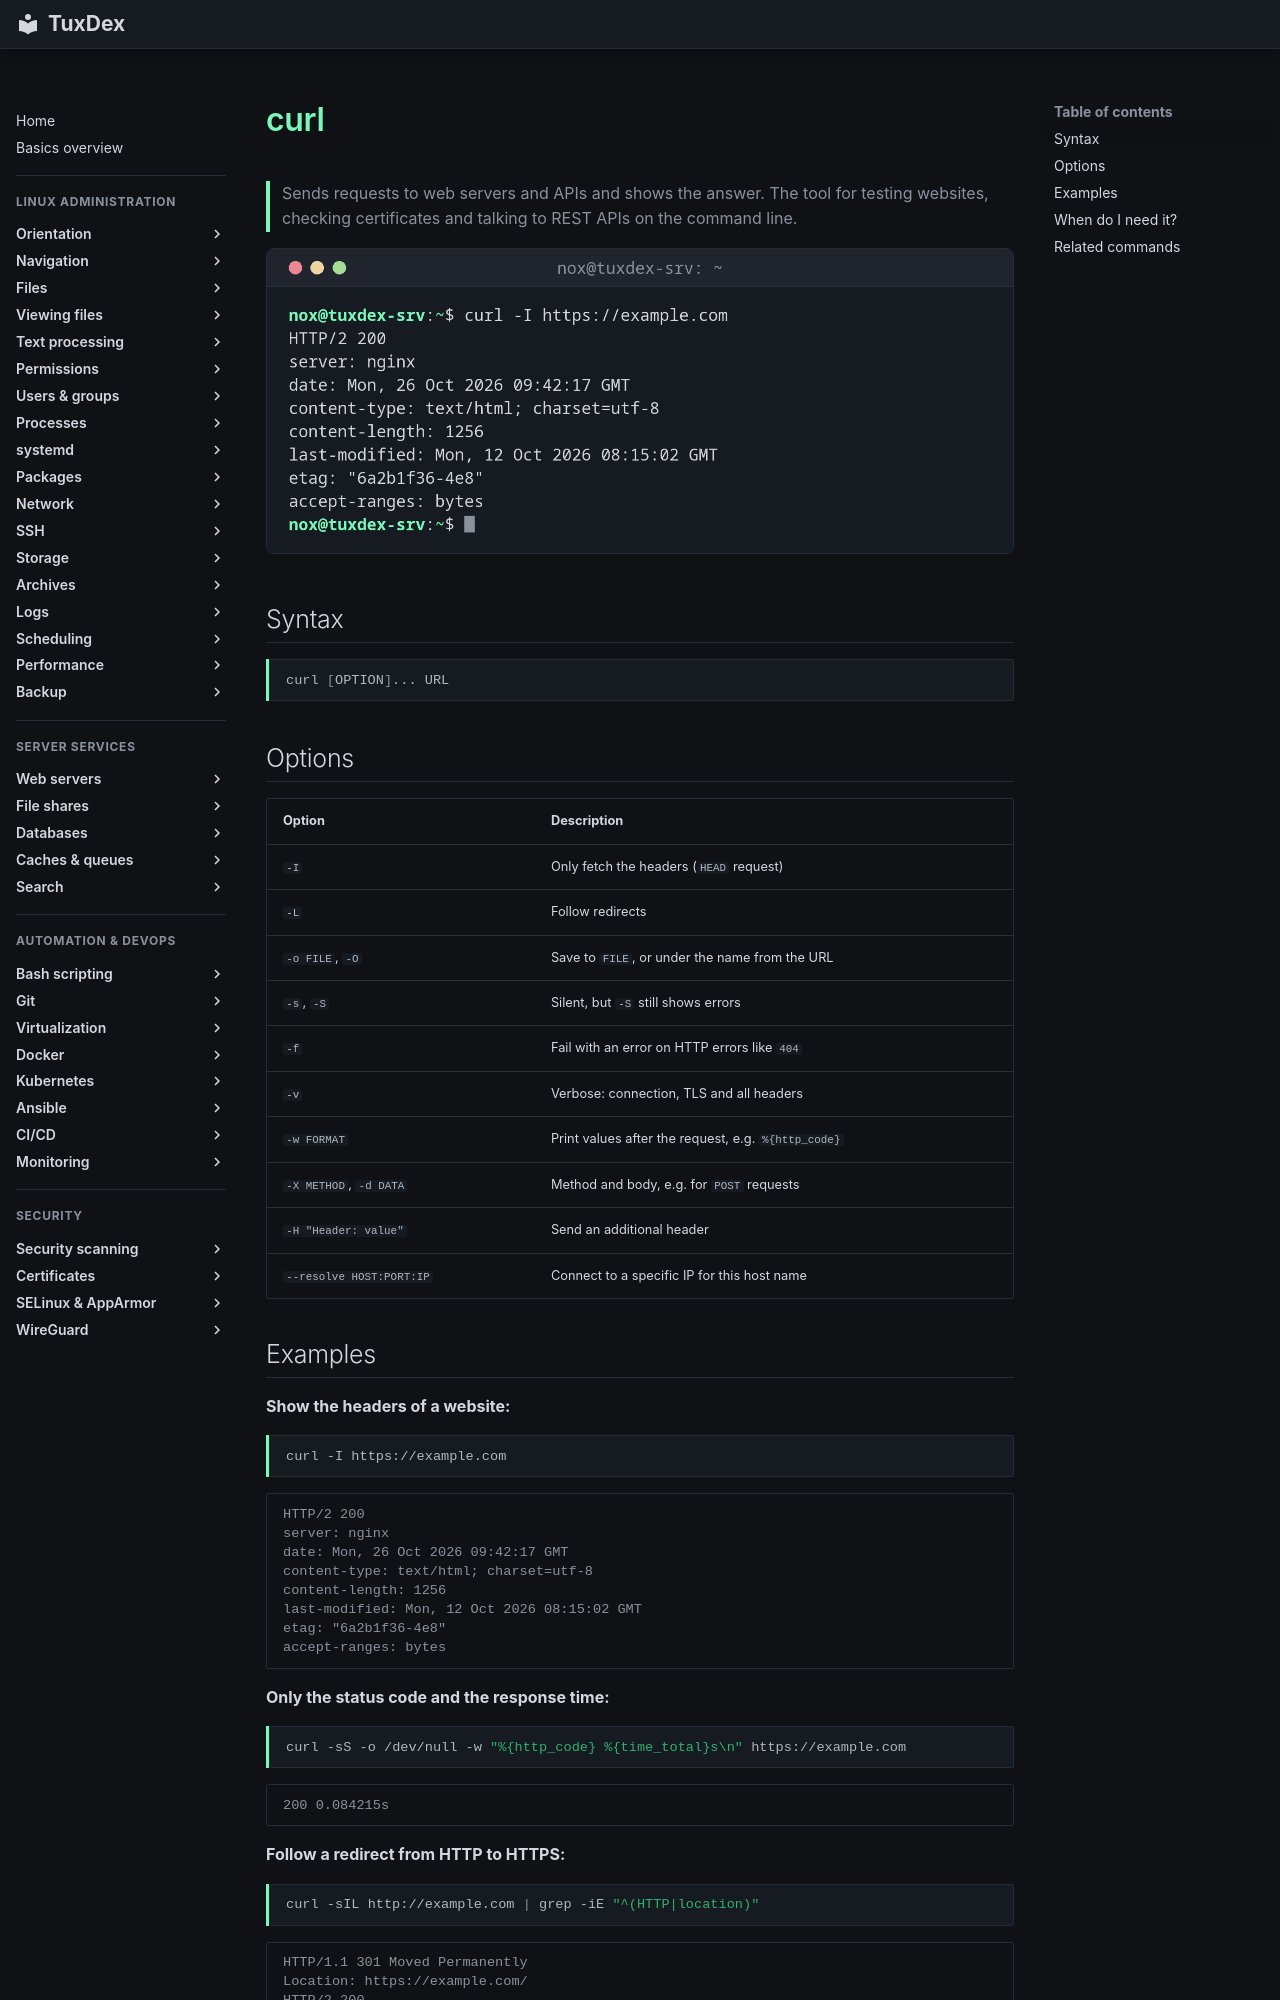

repository: Noxisan/tuxcodex · page: 11-network/curl.en/index.html · generator: mkdocs

# curl

> Sends requests to web servers and APIs and shows the answer. The tool for testing websites, checking certificates and talking to REST APIs on the command line.

![curl output](../assets/screenshots/11-network/curl.png)

## Syntax

```bash
curl [OPTION]... URL
```

## Options

| Option | Description |
|--------|-------------|
| `-I` | Only fetch the headers (`HEAD` request) |
| `-L` | Follow redirects |
| `-o FILE`, `-O` | Save to `FILE`, or under the name from the URL |
| `-s`, `-S` | Silent, but `-S` still shows errors |
| `-f` | Fail with an error on HTTP errors like `404` |
| `-v` | Verbose: connection, TLS and all headers |
| `-w FORMAT` | Print values after the request, e.g. `%{http_code}` |
| `-X METHOD`, `-d DATA` | Method and body, e.g. for `POST` requests |
| `-H "Header: value"` | Send an additional header |
| `--resolve HOST:PORT:IP` | Connect to a specific IP for this host name |
